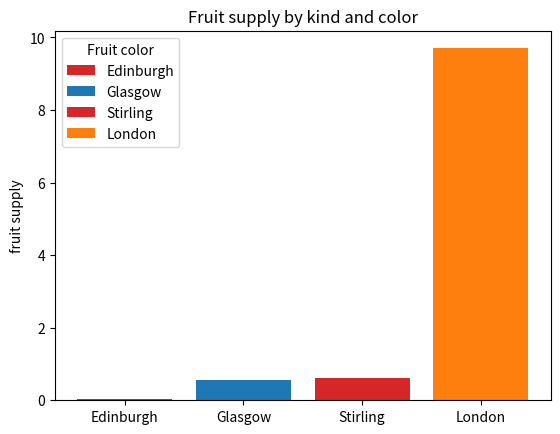

Recreate this plot in Python.
uk_population=[0.56,0.62,0.04,9.7] 
china_population=[0.58,8.4,29.9,22.2]
uk_cities=['Edinburgh','Glasgow','Stirling','London']
china_cities=['Haining','Hangzhou','Shanghai','Beijing']
uk={}
china={}
for key, value in zip(uk_population,uk_cities):
    uk[key]=value
uk_population.sort()
for i in range(len(uk_population)):
    print(uk[uk_population[i]]) 
    print(uk_population[i])
print("the	list of	sorted	values of china is below")
for key, value in zip(china_population,china_cities):
    china[key]=value
china_population.sort()
for i in range(len(china_population)):
    print(china[china_population[i]]) 
    print(china_population[i])
import matplotlib.pyplot as plt

fig, ax = plt.subplots()
bar_colors = ['tab:red', 'tab:blue', 'tab:red', 'tab:orange']
ax.bar(uk_cities, uk_population, label=uk_cities, color=bar_colors)
ax.set_ylabel('fruit supply')
ax.set_title('Fruit supply by kind and color')
ax.legend(title='Fruit color')

plt.show()
plt.clf()
